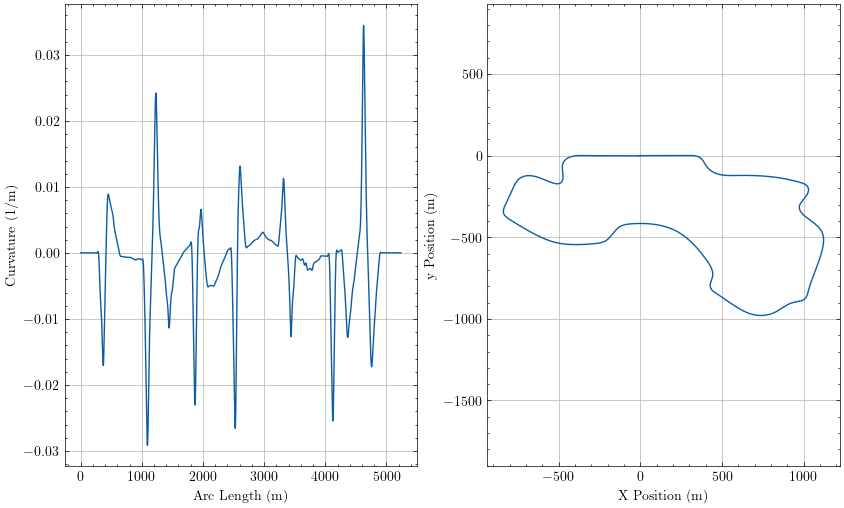

The file beside this chart, header and first rows:
sLap, Kt, aTheta, xi, yi
0.0, 2.9751973739742582e-05, 7.038497579231744e-05, 0.001888, 1.4386796719586722e-05
0.1475, 2.9752401581726673e-05, 7.477431256661183e-05, 0.1494, 2.5094462168906177e-05
0.6545, 2.9753872219217656e-05, 8.985871238796502e-05, 0.6564, 6.68276843963579e-05
1.162, 2.9755351330450347e-05, 0.0001049, 1.163, 0.0001162
1.309, 2.9755784821595545e-05, 0.0001093, 1.311, 0.000132
1.457, 2.9756220608909342e-05, 0.0001137, 1.458, 0.0001485
1.964, 2.975774131659636e-05, 0.0001288, 1.965, 0.0002099
2.471, 2.9759311174991665e-05, 0.0001439, 2.472, 0.0002791
2.618, 2.9759779729444298e-05, 0.0001483, 2.62, 0.0003006
2.766, 2.97602540487444e-05, 0.0001527, 2.767, 0.0003228
3.273, 2.9761933846911023e-05, 0.0001678, 3.274, 0.0004041
3.78, 2.9763693663538704e-05, 0.0001829, 3.781, 0.0004929
3.927, 2.976422132847948e-05, 0.0001872, 3.929, 0.0005202
4.075, 2.9764755546185025e-05, 0.0001916, 4.077, 0.0005482
4.582, 2.9766639866635286e-05, 0.0002067, 4.583, 0.0006492
5.089, 2.976858899957822e-05, 0.0002218, 5.09, 0.0007578
5.236, 2.976916642561218e-05, 0.0002262, 5.238, 0.0007909
5.384, 2.9769747860083725e-05, 0.0002306, 5.386, 0.0008246
5.891, 2.9771770888562715e-05, 0.0002457, 5.893, 0.0009453
6.398, 2.9773829940355814e-05, 0.0002608, 6.4, 0.001074
6.545, 2.9774435390370065e-05, 0.0002652, 6.547, 0.001112
6.693, 2.9775044296414927e-05, 0.0002696, 6.695, 0.001152
7.2, 2.9777164592282064e-05, 0.0002847, 7.202, 0.001292
7.707, 2.9779341688441237e-05, 0.0002998, 7.709, 0.001441
7.854, 2.9779988461347428e-05, 0.0003042, 7.856, 0.001485
8.002, 2.9780642348115192e-05, 0.0003086, 8.004, 0.00153
8.509, 2.9782951433749928e-05, 0.0003237, 8.511, 0.001691
9.016, 2.978537286805266e-05, 0.0003388, 9.018, 0.001859
9.163, 2.9786101653932392e-05, 0.0003432, 9.165, 0.001909
9.311, 2.9786842020226566e-05, 0.0003475, 9.313, 0.00196
9.818, 2.9789480399476735e-05, 0.0003626, 9.82, 0.00214
10.32, 2.979227326218721e-05, 0.0003778, 10.33, 0.002327
10.47, 2.9793116617454894e-05, 0.0003821, 10.47, 0.002384
10.62, 2.979397419381039e-05, 0.0003865, 10.62, 0.00244
11.13, 2.9797033096117314e-05, 0.0004016, 11.13, 0.00264
11.63, 2.9800276151859388e-05, 0.0004168, 11.64, 0.002847
11.78, 2.9801256497171628e-05, 0.0004212, 11.78, 0.002909
11.93, 2.9802254229686196e-05, 0.0004255, 11.93, 0.002972
12.44, 2.9805821569297633e-05, 0.0004407, 12.44, 0.003191
12.94, 2.98096186748825e-05, 0.0004558, 12.94, 0.003419
13.09, 2.9810769584712662e-05, 0.0004602, 13.09, 0.003486
13.24, 2.981194199001924e-05, 0.0004646, 13.24, 0.003554
13.74, 2.981614173373555e-05, 0.0004797, 13.75, 0.003794
14.25, 2.9820616070274974e-05, 0.0004948, 14.25, 0.004041
14.4, 2.98219715374636e-05, 0.0004992, 14.4, 0.004114
14.55, 2.9823351325349386e-05, 0.0005036, 14.55, 0.004188
15.05, 2.9828281143872956e-05, 0.0005187, 15.06, 0.004447
15.56, 2.9833504908266415e-05, 0.0005338, 15.56, 0.004714
15.71, 2.9835080660065437e-05, 0.0005382, 15.71, 0.004793
15.86, 2.983668157268515e-05, 0.0005426, 15.86, 0.004873
16.36, 2.9842375931061335e-05, 0.0005578, 16.36, 0.005152
16.87, 2.9848372614501577e-05, 0.0005729, 16.87, 0.005438
17.02, 2.9850175077163965e-05, 0.0005773, 17.02, 0.005523
17.16, 2.9852003729336082e-05, 0.0005817, 17.17, 0.005609
17.67, 2.9858489850802934e-05, 0.0005968, 17.67, 0.005907
18.18, 2.986529299777899e-05, 0.000612, 18.18, 0.006214
18.33, 2.986733300029055e-05, 0.0006164, 18.33, 0.006305
18.47, 2.986940024957182e-05, 0.0006208, 18.48, 0.006396
18.98, 2.987671365429862e-05, 0.0006359, 18.98, 0.006714
19.49, 2.9884349694991233e-05, 0.0006511, 19.49, 0.007041
... 15,941 more rows
